Image classification data set "data" (Achuthan2909/Heart-Disease-Analysis-using-ECG-Spectrograms-and-SHAP on GitHub). Class labels (5): APC, LBB, NOR, PVC, RBB.

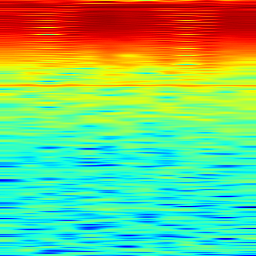
Label: APC

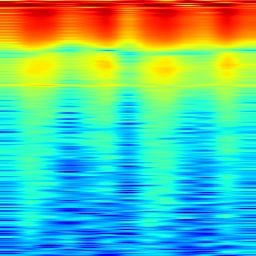
Label: PVC

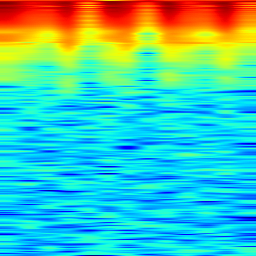
Label: RBB

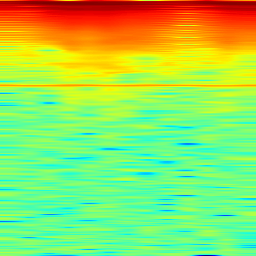
Label: LBB

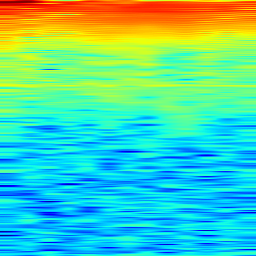
Label: NOR

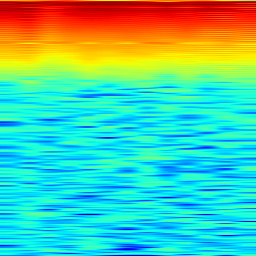
Label: PVC
